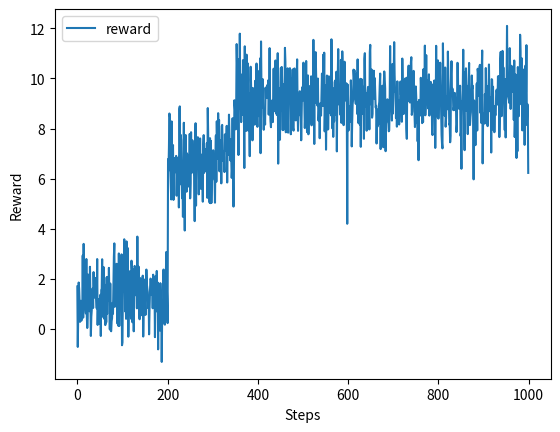

Reproduce this figure in Python.
from __future__ import print_function
import matplotlib.pyplot as plt
import numpy as np


class Bandit():
    def __init__(self, kArms, trials, epsilon, trueReward, initial=0):
        self.k = kArms
        self.trials = trials
        self.epsilon = epsilon
        self.indices = np.arange(self.k)

        # real reward for each action
        self.qTrue = []
        # estimation for each actio
        self.qEst = np.zeros(self.k)
        self.num  = np.zeros(self.k)
        self.trueReward = trueReward
        self.Rewards = np.zeros(self.trials)

        # initialize real rewards with N(0,1) distribution and estimations with desired initial value
        for i in range(0, self.k):
            self.qTrue.append(np.random.randn() + trueReward[i])
            self.qEst[i] = initial

    def calculateReward(self):
        for step in range(self.trials):
            action = self.DecideOnAction()
            reward = self.PlayBandit(action)

            # update
            self.num[action] += 1
            self.qEst[action] += (reward-self.qEst[action]) / self.num[action]

            self.Rewards[step] = reward

        return self.Rewards

    def DecideOnAction(self):
        if self.epsilon > 0:
            if np.random.binomial(1, self.epsilon) == 1:
                return np.random.choice(self.indices)

        return np.argmax(self.qEst)

    def PlayBandit(self, action):
        return np.random.randn() + self.qTrue[action]



def epsilonGreedy(kArms, trials, trueReward, epsilon=0.01):
    b = Bandit(kArms, trials, epsilon, trueReward)
    reward = b.calculateReward()
    print(reward)

    figureIndex = 1
    indices = np.arange(trials)
    plt.figure(figureIndex)
    plt.plot(indices, reward, label="reward")
    plt.xlabel('Steps')
    plt.ylabel('Reward')
    plt.legend()
    plt.show()


def main():
    epsilonGreedy(10, 1000, [1,2,3,4,5,6,7,8,9,10], 0.01)

# 直接実行された場合のみ実行し、それ以外の場合は実行しない」
if __name__ == '__main__':
    main()
